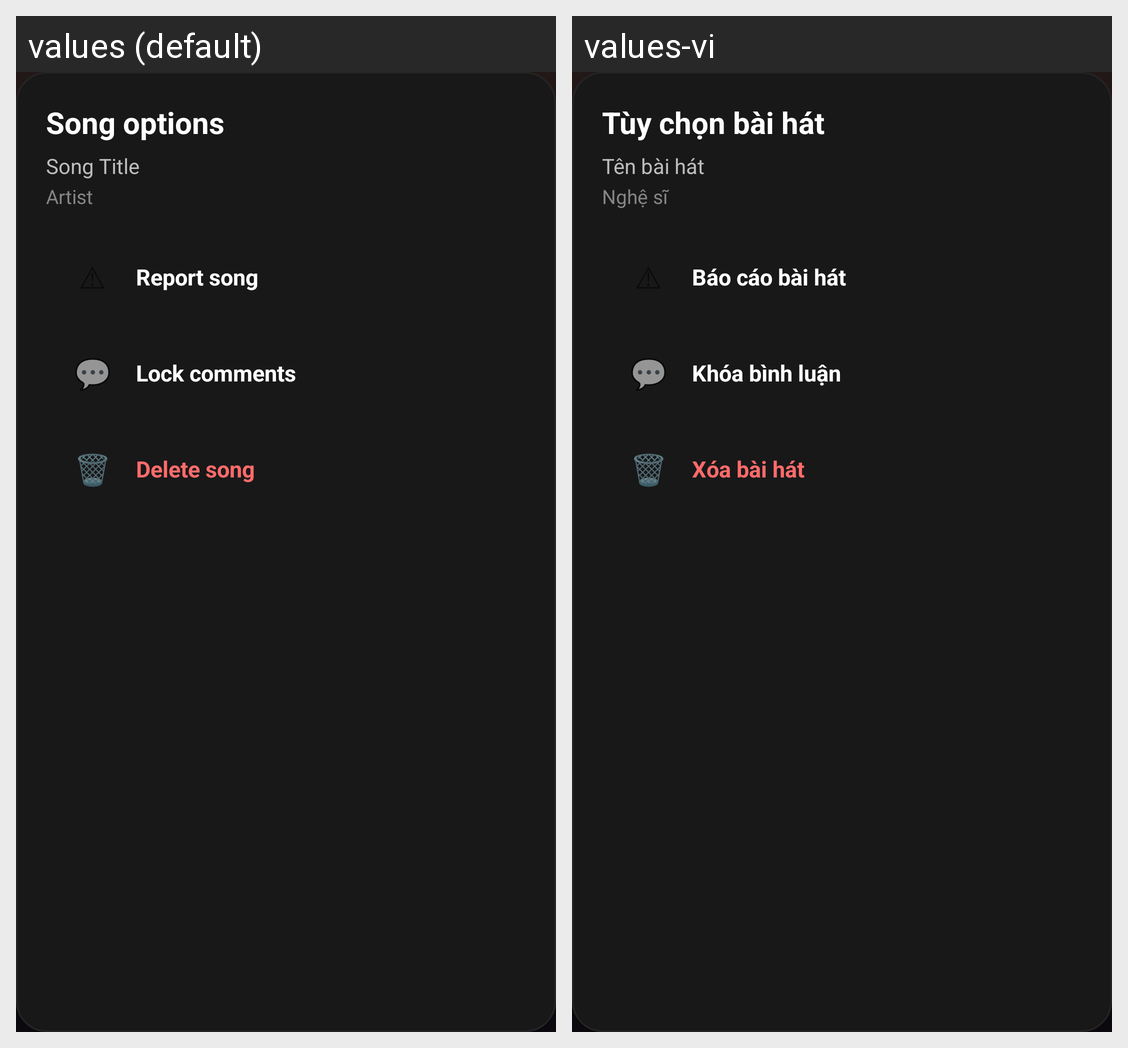

This grid shows one Android layout under two languages. Give, for every string resource on the screen, its name, the default text and each shown locale's text.
Android screen res/layout/dialog_song_options.xml rendered under 2 locales, left to right: values (default), values-vi. Device: Nexus 5 (rendered at 1080×1920; each locale shown at half size, 540×960, under a caption strip naming it); theme Theme.Music_app.
Strings drawn on this screen, with the default value and each locale's value (text and hints the layout hard-codes, and strings that could not be matched under every locale, appear in the picture but are not listed):

song_options
  values: Song options
  values-vi: Tùy chọn bài hát

song_title_placeholder
  values: Song Title
  values-vi: Tên bài hát

artist_placeholder
  values: Artist
  values-vi: Nghệ sĩ

report_song
  values: Report song
  values-vi: Báo cáo bài hát

comment_icon
  values: 💬
  values-vi: 💬

lock_comments
  values: Lock comments
  values-vi: Khóa bình luận

delete_icon
  values: 🗑
  values-vi: 🗑

delete_song
  values: Delete song
  values-vi: Xóa bài hát
